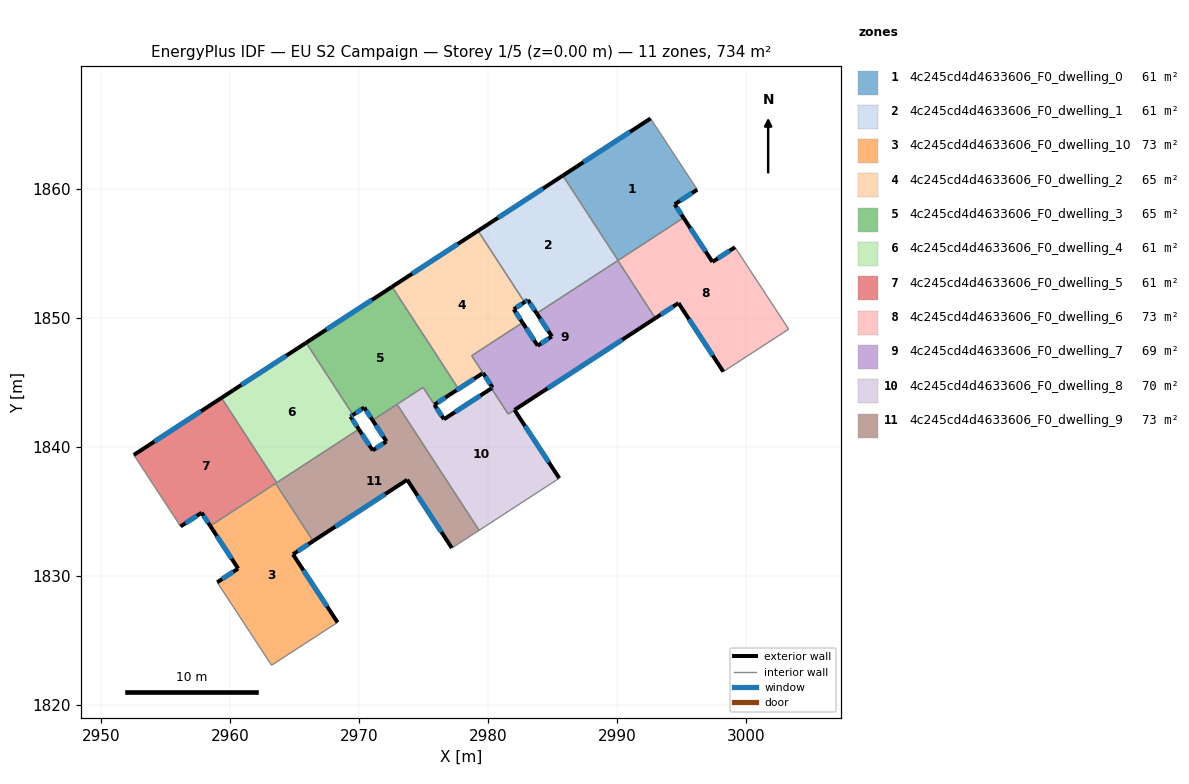
=== STOREY PLAN SPEC (per zone: floor XY polygon, exterior-wall plan segments, windows/doors) ===
zone 1: 4c245cd4d4633606_F0_dwelling_0  (61.1 m²)
  floor: (2992.60, 1865.46) (2996.21, 1859.94) (2994.47, 1858.81) (2995.15, 1857.76) (2990.08, 1854.46) (2985.80, 1861.03)
  exterior wall: (2994.47, 1858.81) – (2996.22, 1859.94)  [2.1 m]
    window: (2994.88, 1859.07) – (2995.80, 1859.68)  [1.8 m²]
  exterior wall: (2995.15, 1857.76) – (2994.47, 1858.81)  [1.3 m]
    window: (2994.99, 1858.01) – (2994.63, 1858.56)  [1.1 m²]
  exterior wall: (2992.60, 1865.46) – (2985.80, 1861.03)  [8.1 m]
    window: (2991.00, 1864.42) – (2987.40, 1862.07)  [6.8 m²]
  interior walls: 3
zone 2: 4c245cd4d4633606_F0_dwelling_1  (61.1 m²)
  floor: (2985.80, 1861.03) (2990.08, 1854.46) (2983.77, 1850.35) (2983.09, 1851.39) (2982.83, 1851.22) (2979.23, 1856.75)
  exterior wall: (2985.80, 1861.03) – (2979.23, 1856.75)  [7.8 m]
    window: (2984.26, 1860.03) – (2980.77, 1857.76)  [6.6 m²]
  exterior wall: (2983.09, 1851.39) – (2983.77, 1850.35)  [1.2 m]
    window: (2983.25, 1851.15) – (2983.61, 1850.60)  [1.1 m²]
  exterior wall: (2982.83, 1851.22) – (2983.09, 1851.39)  [0.3 m]
    window: (2982.89, 1851.26) – (2983.03, 1851.35)  [0.3 m²]
  interior walls: 4
zone 3: 4c245cd4d4633606_F0_dwelling_10  (73.4 m²)
  floor: (2963.54, 1837.17) (2966.45, 1832.70) (2964.88, 1831.68) (2968.34, 1826.40) (2963.22, 1823.08) (2959.01, 1829.51) (2960.63, 1830.57) (2958.47, 1833.88)
  exterior wall: (2960.63, 1830.57) – (2959.01, 1829.51)  [1.9 m]
    window: (2960.25, 1830.32) – (2959.39, 1829.76)  [1.6 m²]
  exterior wall: (2958.47, 1833.88) – (2960.63, 1830.57)  [3.9 m]
    window: (2958.98, 1833.10) – (2960.13, 1831.35)  [3.3 m²]
  exterior wall: (2964.88, 1831.68) – (2966.45, 1832.70)  [1.9 m]
    window: (2965.25, 1831.92) – (2966.08, 1832.46)  [1.6 m²]
  exterior wall: (2968.34, 1826.40) – (2964.88, 1831.68)  [6.3 m]
    window: (2967.53, 1827.64) – (2965.69, 1830.44)  [5.3 m²]
  interior walls: 4
zone 4: 4c245cd4d4633606_F0_dwelling_2  (64.8 m²)
  floor: (2979.23, 1856.75) (2982.83, 1851.22) (2981.99, 1850.67) (2982.67, 1849.63) (2978.73, 1847.07) (2979.61, 1845.73) (2979.53, 1845.67) (2976.95, 1844.00) (2977.71, 1844.50) (2976.84, 1845.84) (2972.56, 1852.41)
  exterior wall: (2979.23, 1856.75) – (2972.56, 1852.41)  [8.0 m]
    window: (2977.66, 1855.73) – (2974.13, 1853.43)  [6.7 m²]
  exterior wall: (2981.99, 1850.67) – (2982.83, 1851.22)  [1.0 m]
    window: (2982.19, 1850.80) – (2982.63, 1851.09)  [0.8 m²]
  exterior wall: (2982.67, 1849.63) – (2981.99, 1850.67)  [1.2 m]
    window: (2982.52, 1849.88) – (2982.15, 1850.43)  [1.0 m²]
  exterior wall: (2979.53, 1845.67) – (2979.61, 1845.73)  [0.1 m]
    window: (2979.55, 1845.69) – (2979.59, 1845.72)  [0.1 m²]
  exterior wall: (2976.95, 1844.00) – (2979.53, 1845.67)  [3.1 m]
    window: (2977.56, 1844.39) – (2978.92, 1845.28)  [2.6 m²]
  interior walls: 6
zone 5: 4c245cd4d4633606_F0_dwelling_3  (64.7 m²)
  floor: (2972.56, 1852.41) (2977.71, 1844.50) (2976.95, 1844.00) (2975.84, 1843.28) (2974.97, 1844.62) (2971.05, 1842.07) (2970.41, 1843.05) (2969.54, 1842.49) (2965.90, 1848.07)
  exterior wall: (2970.41, 1843.05) – (2971.05, 1842.07)  [1.2 m]
    window: (2970.56, 1842.82) – (2970.90, 1842.30)  [1.0 m²]
  exterior wall: (2969.54, 1842.49) – (2970.41, 1843.05)  [1.0 m]
    window: (2969.74, 1842.62) – (2970.20, 1842.92)  [0.9 m²]
  exterior wall: (2972.56, 1852.41) – (2965.90, 1848.07)  [7.9 m]
    window: (2971.00, 1851.39) – (2967.47, 1849.09)  [6.7 m²]
  exterior wall: (2975.84, 1843.28) – (2976.95, 1844.00)  [1.3 m]
    window: (2976.11, 1843.44) – (2976.69, 1843.83)  [1.1 m²]
  interior walls: 7
zone 6: 4c245cd4d4633606_F0_dwelling_4  (61.1 m²)
  floor: (2965.90, 1848.07) (2969.54, 1842.49) (2969.34, 1842.36) (2969.99, 1841.37) (2963.62, 1837.23) (2959.34, 1843.80)
  exterior wall: (2965.90, 1848.07) – (2959.34, 1843.80)  [7.8 m]
    window: (2964.36, 1847.07) – (2960.88, 1844.81)  [6.6 m²]
  exterior wall: (2969.34, 1842.36) – (2969.54, 1842.49)  [0.2 m]
    window: (2969.39, 1842.39) – (2969.49, 1842.46)  [0.2 m²]
  exterior wall: (2969.99, 1841.37) – (2969.34, 1842.36)  [1.2 m]
    window: (2969.83, 1841.60) – (2969.49, 1842.13)  [1.0 m²]
  interior walls: 3
zone 7: 4c245cd4d4633606_F0_dwelling_5  (61.1 m²)
  floor: (2959.34, 1843.80) (2963.62, 1837.23) (2958.47, 1833.88) (2957.80, 1834.90) (2956.17, 1833.84) (2952.55, 1839.38)
  exterior wall: (2959.34, 1843.80) – (2952.55, 1839.38)  [8.1 m]
    window: (2957.74, 1842.76) – (2954.14, 1840.42)  [6.8 m²]
  exterior wall: (2957.80, 1834.90) – (2958.47, 1833.88)  [1.2 m]
    window: (2957.96, 1834.66) – (2958.31, 1834.12)  [1.0 m²]
  exterior wall: (2956.17, 1833.84) – (2957.80, 1834.90)  [1.9 m]
    window: (2956.55, 1834.09) – (2957.42, 1834.65)  [1.6 m²]
  interior walls: 4
zone 8: 4c245cd4d4633606_F0_dwelling_6  (73.4 m²)
  floor: (2999.14, 1855.48) (3003.30, 1849.13) (2998.23, 1845.84) (2994.76, 1851.15) (2992.97, 1849.98) (2990.08, 1854.46) (2995.15, 1857.76) (2997.40, 1854.34)
  floor: (2990.08, 1854.46) (2992.97, 1849.98) (2990.06, 1854.44)
  exterior wall: (2994.76, 1851.15) – (2998.23, 1845.84)  [6.3 m]
    window: (2995.58, 1849.90) – (2997.42, 1847.08)  [5.4 m²]
  exterior wall: (2992.97, 1849.98) – (2994.76, 1851.15)  [2.1 m]
    window: (2993.39, 1850.25) – (2994.34, 1850.87)  [1.8 m²]
  exterior wall: (2997.40, 1854.34) – (2995.15, 1857.76)  [4.1 m]
    window: (2996.87, 1855.14) – (2995.68, 1856.96)  [3.4 m²]
  exterior wall: (2999.14, 1855.48) – (2997.40, 1854.34)  [2.1 m]
    window: (2998.73, 1855.21) – (2997.81, 1854.61)  [1.8 m²]
  interior walls: 5
zone 9: 4c245cd4d4633606_F0_dwelling_7  (69.4 m²)
  floor: (2990.06, 1854.44) (2992.97, 1849.98) (2981.56, 1842.55) (2980.26, 1844.54) (2980.35, 1844.60) (2978.73, 1847.07) (2982.67, 1849.63) (2983.85, 1847.85) (2984.95, 1848.57) (2983.77, 1850.35)
  exterior wall: (2983.85, 1847.85) – (2982.67, 1849.63)  [2.1 m]
    window: (2983.57, 1848.27) – (2982.95, 1849.22)  [1.8 m²]
  exterior wall: (2984.95, 1848.57) – (2983.85, 1847.85)  [1.3 m]
    window: (2984.69, 1848.40) – (2984.10, 1848.02)  [1.1 m²]
  exterior wall: (2983.77, 1850.35) – (2984.95, 1848.57)  [2.1 m]
    window: (2984.05, 1849.93) – (2984.67, 1848.99)  [1.8 m²]
  exterior wall: (2982.05, 1842.87) – (2992.97, 1849.98)  [13.0 m]
    window: (2984.62, 1844.54) – (2990.40, 1848.31)  [11.0 m²]
  exterior wall: (2980.35, 1844.60) – (2980.26, 1844.54)  [0.1 m]
    window: (2980.33, 1844.59) – (2980.28, 1844.55)  [0.1 m²]
  exterior wall: (2979.61, 1845.72) – (2980.35, 1844.60)  [1.3 m]
    window: (2979.79, 1845.46) – (2980.18, 1844.86)  [1.1 m²]
  interior walls: 7
zone 10: 4c245cd4d4633606_F0_dwelling_8  (70.1 m²)
  floor: (2982.05, 1842.87) (2985.52, 1837.58) (2979.31, 1833.54) (2972.95, 1843.30) (2974.96, 1844.61) (2976.58, 1842.14) (2980.26, 1844.54) (2980.67, 1843.91) (2981.56, 1842.55)
  exterior wall: (2976.59, 1842.14) – (2975.85, 1843.27)  [1.3 m]
    window: (2976.41, 1842.41) – (2976.02, 1843.01)  [1.1 m²]
  exterior wall: (2980.26, 1844.54) – (2976.59, 1842.14)  [4.4 m]
    window: (2979.40, 1843.98) – (2977.45, 1842.71)  [3.7 m²]
  exterior wall: (2985.52, 1837.58) – (2982.05, 1842.87)  [6.3 m]
    window: (2984.71, 1838.82) – (2982.87, 1841.62)  [5.3 m²]
  interior walls: 7
zone 11: 4c245cd4d4633606_F0_dwelling_9  (73.4 m²)
  floor: (2972.95, 1843.30) (2979.31, 1833.54) (2977.20, 1832.17) (2973.73, 1837.46) (2966.45, 1832.70) (2963.62, 1837.23) (2969.99, 1841.37) (2971.06, 1839.73) (2972.13, 1840.43) (2971.05, 1842.07)
  floor: (2963.62, 1837.23) (2966.45, 1832.70) (2963.54, 1837.17)
  exterior wall: (2971.06, 1839.73) – (2969.99, 1841.37)  [2.0 m]
    window: (2970.81, 1840.12) – (2970.24, 1840.99)  [1.7 m²]
  exterior wall: (2972.13, 1840.43) – (2971.06, 1839.73)  [1.3 m]
    window: (2971.88, 1840.27) – (2971.31, 1839.90)  [1.1 m²]
  exterior wall: (2971.05, 1842.07) – (2972.13, 1840.43)  [2.0 m]
    window: (2971.31, 1841.68) – (2971.87, 1840.82)  [1.7 m²]
  exterior wall: (2973.73, 1837.46) – (2977.20, 1832.17)  [6.3 m]
    window: (2974.55, 1836.21) – (2976.38, 1833.41)  [5.3 m²]
  exterior wall: (2966.45, 1832.70) – (2973.73, 1837.46)  [8.7 m]
    window: (2968.16, 1833.82) – (2972.02, 1836.34)  [7.3 m²]
  interior walls: 6

=== DERIVED (storey summary) ===
Building: EU S2 Campaign
Storey: 1 of 5  (floor level z = 0.00 m)
Storey gross floor area: 733.6 m²
Zones on this storey: 11
  - 4c245cd4d4633606_F0_dwelling_0: floor 61.1 m²; exterior wall 11.4 m (34.3 m²); 3 window(s) 9.7 m²; WWR 28.1%
  - 4c245cd4d4633606_F0_dwelling_1: floor 61.1 m²; exterior wall 9.4 m (28.2 m²); 3 window(s) 7.9 m²; WWR 28.1%
  - 4c245cd4d4633606_F0_dwelling_10: floor 73.4 m²; exterior wall 14.1 m (42.2 m²); 4 window(s) 11.9 m²; WWR 28.1%
  - 4c245cd4d4633606_F0_dwelling_2: floor 64.8 m²; exterior wall 13.4 m (40.1 m²); 5 window(s) 11.3 m²; WWR 28.1%
  - 4c245cd4d4633606_F0_dwelling_3: floor 64.7 m²; exterior wall 11.5 m (34.5 m²); 4 window(s) 9.7 m²; WWR 28.1%
  - 4c245cd4d4633606_F0_dwelling_4: floor 61.1 m²; exterior wall 9.2 m (27.7 m²); 3 window(s) 7.8 m²; WWR 28.1%
  - 4c245cd4d4633606_F0_dwelling_5: floor 61.1 m²; exterior wall 11.3 m (33.8 m²); 3 window(s) 9.5 m²; WWR 28.1%
  - 4c245cd4d4633606_F0_dwelling_6: floor 73.4 m²; exterior wall 14.7 m (44.0 m²); 4 window(s) 12.4 m²; WWR 28.1%
  - 4c245cd4d4633606_F0_dwelling_7: floor 69.4 m²; exterior wall 20.1 m (60.2 m²); 6 window(s) 16.9 m²; WWR 28.1%
  - 4c245cd4d4633606_F0_dwelling_8: floor 70.1 m²; exterior wall 12.1 m (36.2 m²); 3 window(s) 10.2 m²; WWR 28.1%
  - 4c245cd4d4633606_F0_dwelling_9: floor 73.4 m²; exterior wall 20.2 m (60.6 m²); 5 window(s) 17.1 m²; WWR 28.1%
Zone adjacency (shared interzone walls):
  - 4c245cd4d4633606_F0_dwelling_0 ↔ 4c245cd4d4633606_F0_dwelling_1
  - 4c245cd4d4633606_F0_dwelling_0 ↔ 4c245cd4d4633606_F0_dwelling_6
  - 4c245cd4d4633606_F0_dwelling_1 ↔ 4c245cd4d4633606_F0_dwelling_2
  - 4c245cd4d4633606_F0_dwelling_1 ↔ 4c245cd4d4633606_F0_dwelling_6
  - 4c245cd4d4633606_F0_dwelling_1 ↔ 4c245cd4d4633606_F0_dwelling_7
  - 4c245cd4d4633606_F0_dwelling_10 ↔ 4c245cd4d4633606_F0_dwelling_5
  - 4c245cd4d4633606_F0_dwelling_10 ↔ 4c245cd4d4633606_F0_dwelling_9
  - 4c245cd4d4633606_F0_dwelling_2 ↔ 4c245cd4d4633606_F0_dwelling_3
  - 4c245cd4d4633606_F0_dwelling_2 ↔ 4c245cd4d4633606_F0_dwelling_7
  - 4c245cd4d4633606_F0_dwelling_3 ↔ 4c245cd4d4633606_F0_dwelling_4
  - 4c245cd4d4633606_F0_dwelling_3 ↔ 4c245cd4d4633606_F0_dwelling_8
  - 4c245cd4d4633606_F0_dwelling_3 ↔ 4c245cd4d4633606_F0_dwelling_9
  - 4c245cd4d4633606_F0_dwelling_4 ↔ 4c245cd4d4633606_F0_dwelling_5
  - 4c245cd4d4633606_F0_dwelling_4 ↔ 4c245cd4d4633606_F0_dwelling_9
  - 4c245cd4d4633606_F0_dwelling_5 ↔ 4c245cd4d4633606_F0_dwelling_9
  - 4c245cd4d4633606_F0_dwelling_6 ↔ 4c245cd4d4633606_F0_dwelling_7
  - 4c245cd4d4633606_F0_dwelling_7 ↔ 4c245cd4d4633606_F0_dwelling_8
  - 4c245cd4d4633606_F0_dwelling_8 ↔ 4c245cd4d4633606_F0_dwelling_9